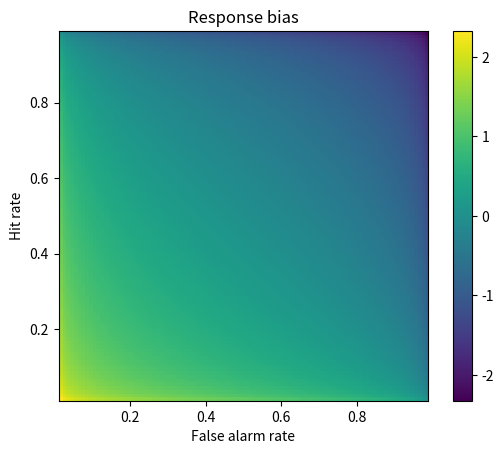

Recreate this plot in Python.
import numpy as np
import matplotlib.pyplot as plt
import scipy.stats as stats

## example from the slides

# step 1
hitP = 22/30
faP  =  3/30

# step 2
hitZ = stats.norm.ppf(hitP)
faZ  = stats.norm.ppf(faP)

# step 3
respBias = -(hitZ+faZ)/2

print(respBias)

## 2D bias space

# response probabilities
x  = np.arange(.01,1,.01)

# generate the space using tile expansion
rb = -( np.tile(stats.norm.ppf(x),(99,1)).T + np.tile(stats.norm.ppf(x),(99,1)) )/2


# show the 2D response bias space
plt.imshow(rb,extent=[x[0],x[-1],x[0],x[-1]],origin='lower')
plt.xlabel('False alarm rate')
plt.ylabel('Hit rate')
plt.title('Response bias')
plt.colorbar()
plt.show()